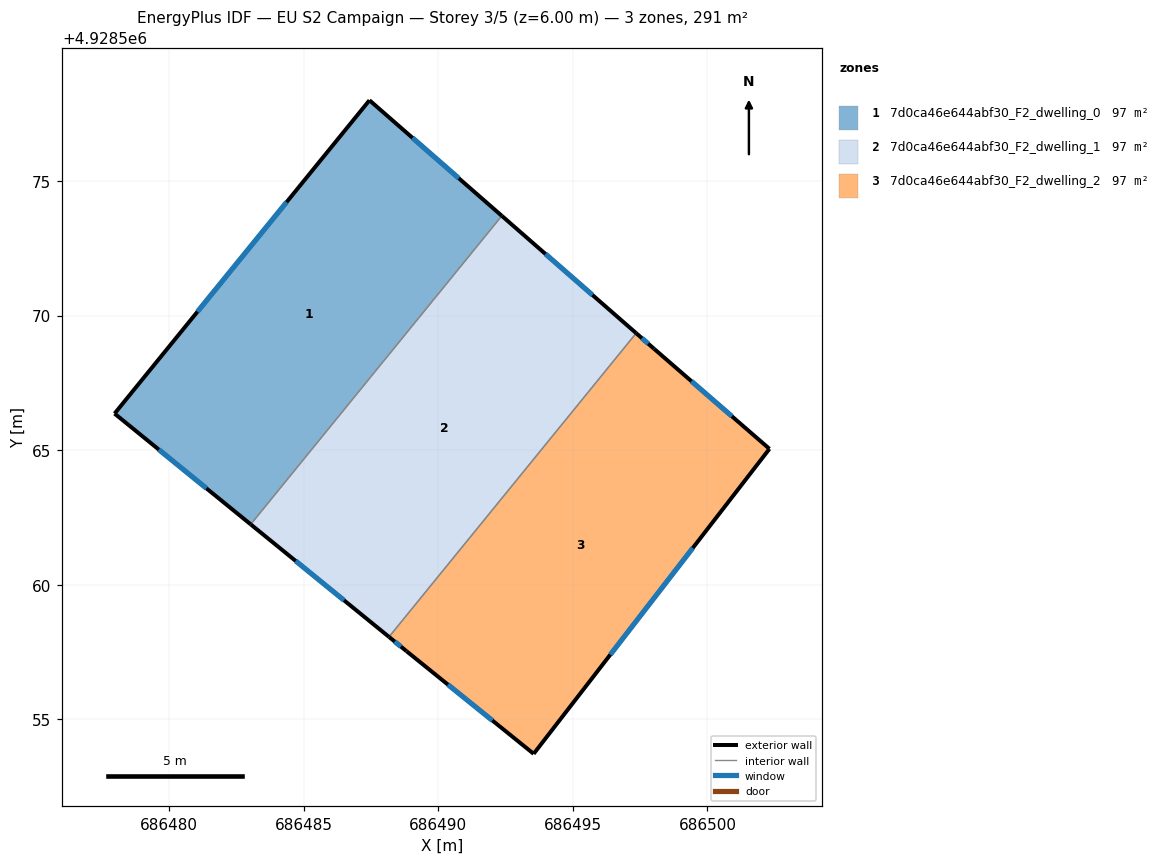
=== STOREY PLAN SPEC (per zone: floor XY polygon, exterior-wall plan segments, windows/doors) ===
zone 1: 7d0ca46e644abf30_F2_dwelling_0  (97.1 m²)
  floor: (686483.03, 4928562.25) (686492.36, 4928573.71) (686487.44, 4928578.00) (686477.97, 4928566.36)
  exterior wall: (686483.03, 4928562.25) – (686477.97, 4928566.36)  [6.5 m]
    window: (686481.39, 4928563.58) – (686479.62, 4928565.02)  [2.4 m²]
  exterior wall: (686477.97, 4928566.36) – (686487.44, 4928578.00)  [15.0 m]
    window: (686481.05, 4928570.15) – (686484.36, 4928574.22)  [5.5 m²]
  exterior wall: (686487.44, 4928578.00) – (686492.36, 4928573.71)  [6.5 m]
    window: (686489.04, 4928576.60) – (686490.76, 4928575.10)  [2.4 m²]
  interior walls: 1
zone 2: 7d0ca46e644abf30_F2_dwelling_1  (97.1 m²)
  floor: (686488.17, 4928558.06) (686497.35, 4928569.35) (686492.36, 4928573.71) (686483.03, 4928562.25)
  exterior wall: (686488.17, 4928558.06) – (686483.03, 4928562.25)  [6.6 m]
    window: (686486.50, 4928559.42) – (686484.70, 4928560.89)  [2.4 m²]
  exterior wall: (686492.36, 4928573.71) – (686497.35, 4928569.35)  [6.6 m]
    window: (686493.98, 4928572.29) – (686495.73, 4928570.77)  [2.4 m²]
  interior walls: 2
zone 3: 7d0ca46e644abf30_F2_dwelling_2  (97.1 m²)
  floor: (686493.54, 4928553.72) (686502.30, 4928565.05) (686498.01, 4928568.77) (686497.35, 4928569.35) (686488.17, 4928558.06) (686488.82, 4928557.53)
  exterior wall: (686497.35, 4928569.35) – (686498.01, 4928568.77)  [0.9 m]
    window: (686497.57, 4928569.16) – (686497.80, 4928568.96)  [0.3 m²]
  exterior wall: (686498.01, 4928568.77) – (686502.30, 4928565.05)  [5.7 m]
    window: (686499.41, 4928567.56) – (686500.91, 4928566.26)  [2.1 m²]
  exterior wall: (686502.30, 4928565.05) – (686493.54, 4928553.72)  [14.3 m]
    window: (686499.45, 4928561.37) – (686496.39, 4928557.41)  [5.3 m²]
  exterior wall: (686493.54, 4928553.72) – (686488.82, 4928557.53)  [6.1 m]
    window: (686492.01, 4928554.96) – (686490.36, 4928556.29)  [2.2 m²]
  exterior wall: (686488.82, 4928557.53) – (686488.17, 4928558.06)  [0.8 m]
    window: (686488.61, 4928557.70) – (686488.38, 4928557.89)  [0.3 m²]
  interior walls: 1

=== DERIVED (storey summary) ===
Building: EU S2 Campaign
Storey: 3 of 5  (floor level z = 6.00 m)
Storey gross floor area: 291.4 m²
Zones on this storey: 3
  - 7d0ca46e644abf30_F2_dwelling_0: floor 97.1 m²; exterior wall 28.1 m (84.2 m²); 3 window(s) 10.3 m²; WWR 12.2%
  - 7d0ca46e644abf30_F2_dwelling_1: floor 97.1 m²; exterior wall 13.3 m (39.8 m²); 2 window(s) 4.9 m²; WWR 12.2%
  - 7d0ca46e644abf30_F2_dwelling_2: floor 97.1 m²; exterior wall 27.8 m (83.4 m²); 5 window(s) 10.2 m²; WWR 12.2%
Zone adjacency (shared interzone walls):
  - 7d0ca46e644abf30_F2_dwelling_0 ↔ 7d0ca46e644abf30_F2_dwelling_1
  - 7d0ca46e644abf30_F2_dwelling_1 ↔ 7d0ca46e644abf30_F2_dwelling_2